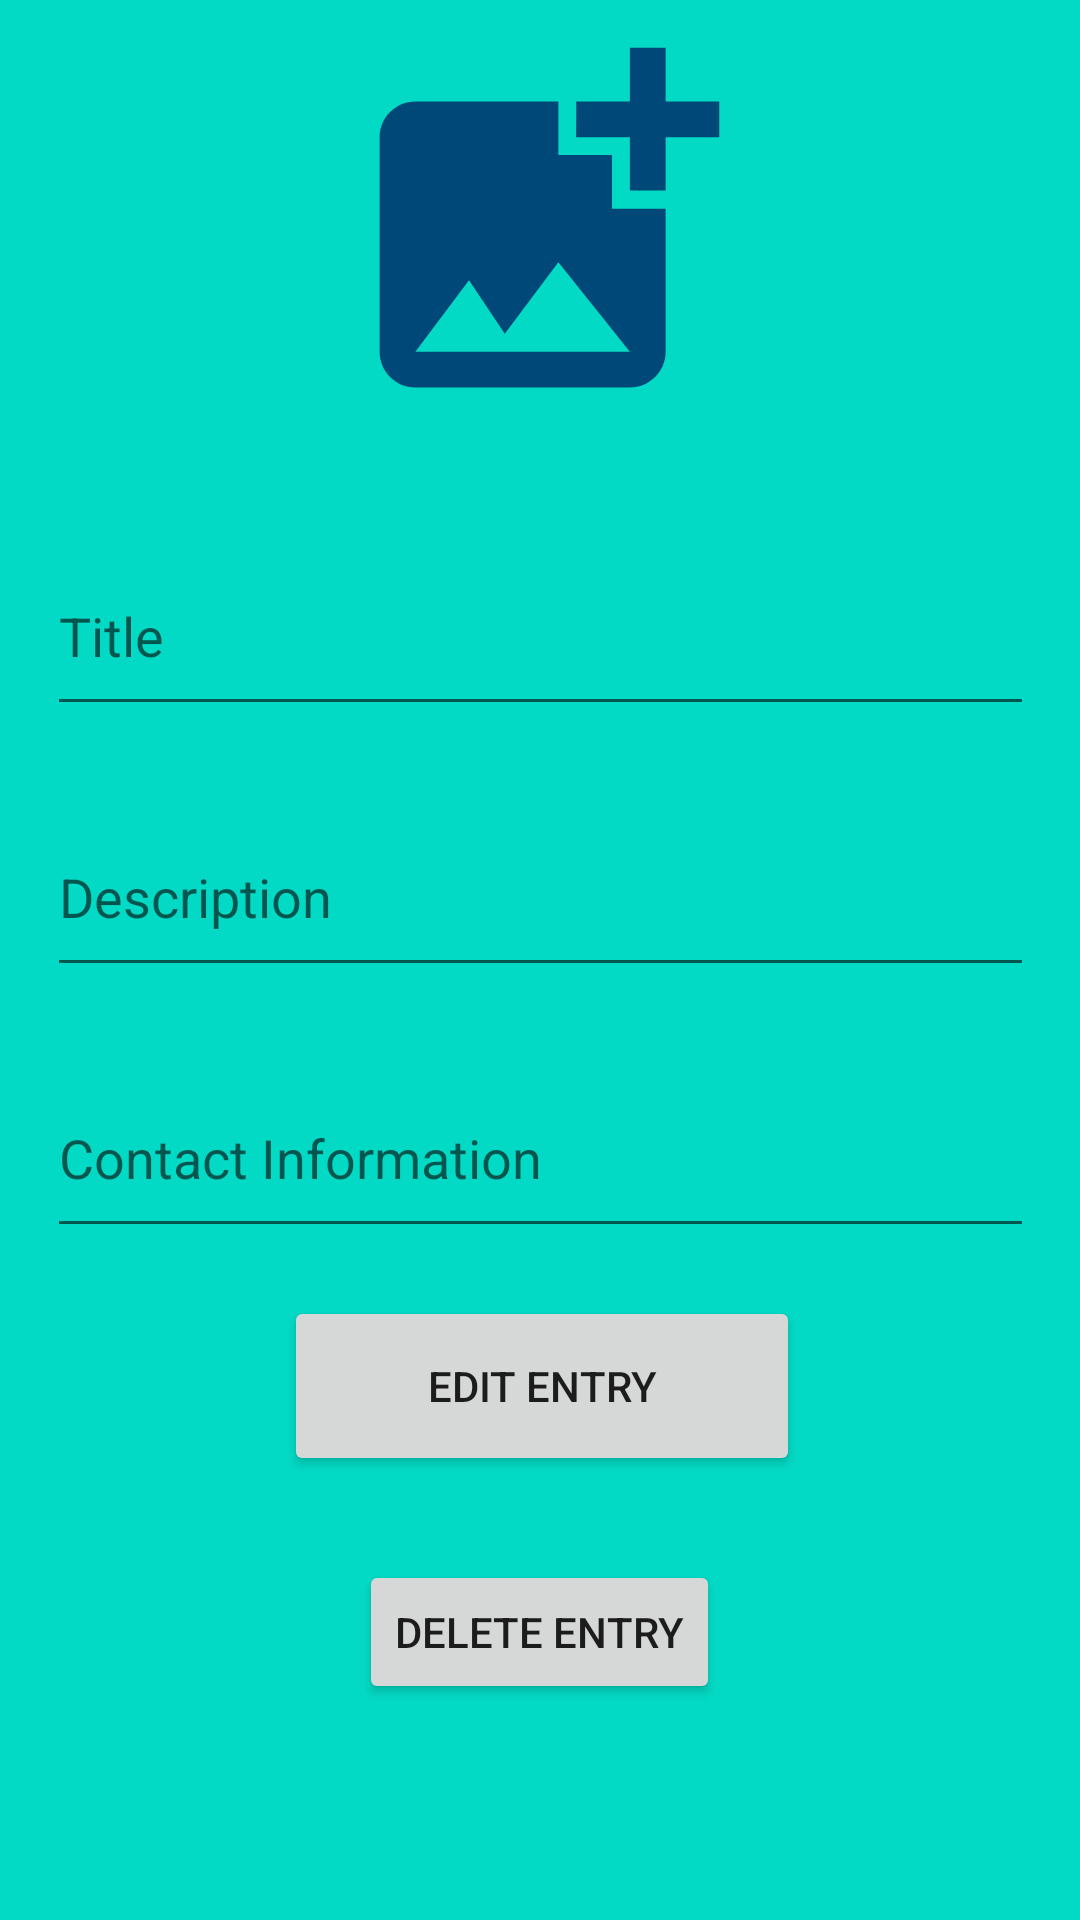

Layout XML and referenced resources for this Android screen:
<!-- AndroidManifest.xml: application theme Theme.LostandFound -->
<!-- res/layout/activity_edit_info.xml -->
<?xml version="1.0" encoding="utf-8"?>
<androidx.constraintlayout.widget.ConstraintLayout xmlns:android="http://schemas.android.com/apk/res/android"
    xmlns:app="http://schemas.android.com/apk/res-auto"
    xmlns:tools="http://schemas.android.com/tools"
    android:layout_width="match_parent"
    android:layout_height="match_parent"
    tools:context=".EditInfoActivity"
    android:background="?attr/colorSecondary">

        <ImageView
            android:id="@+id/edit_image"
            android:layout_width="171dp"
            android:layout_height="143dp"
            android:layout_marginTop="4dp"
            app:layout_constraintEnd_toEndOf="parent"
            app:layout_constraintStart_toStartOf="parent"
            app:layout_constraintTop_toTopOf="parent"
            android:src="@drawable/ic_addphoto"/>

        <EditText
            android:id="@+id/edit_title"
            android:layout_width="329dp"
            android:layout_height="63dp"
            android:layout_marginTop="32dp"
            android:ems="10"
            android:hint="Title"
            android:inputType="textPersonName"
            app:layout_constraintEnd_toEndOf="parent"
            app:layout_constraintStart_toStartOf="parent"
            app:layout_constraintTop_toBottomOf="@+id/edit_image" />

        <EditText
            android:id="@+id/edit_description"
            android:layout_width="329dp"
            android:layout_height="63dp"
            android:layout_marginTop="24dp"
            android:ems="10"
            android:hint="Description"
            android:inputType="textPersonName"
            app:layout_constraintEnd_toEndOf="@+id/edit_title"
            app:layout_constraintHorizontal_bias="1.0"
            app:layout_constraintStart_toStartOf="@+id/edit_title"
            app:layout_constraintTop_toBottomOf="@+id/edit_title" />

        <EditText
            android:id="@+id/edit_contacts"
            android:layout_width="329dp"
            android:layout_height="63dp"
            android:layout_marginTop="24dp"
            android:ems="10"
            android:hint="Contact Information"
            android:inputType="textPersonName"
            app:layout_constraintEnd_toEndOf="@+id/edit_description"
            app:layout_constraintHorizontal_bias="0.0"
            app:layout_constraintStart_toStartOf="@+id/edit_description"
            app:layout_constraintTop_toBottomOf="@+id/edit_description" />

        <Button
            android:id="@+id/edit_button"
            android:layout_width="172dp"
            android:layout_height="60dp"
            android:layout_marginTop="16dp"
            android:text="Edit Entry"
            app:layout_constraintEnd_toEndOf="@+id/edit_contacts"
            app:layout_constraintHorizontal_bias="0.503"
            app:layout_constraintStart_toStartOf="@+id/edit_contacts"
            app:layout_constraintTop_toBottomOf="@+id/edit_contacts" />

        <Button
            android:id="@+id/delete_button"
            android:layout_width="wrap_content"
            android:layout_height="wrap_content"
            android:layout_marginTop="28dp"
            android:text="Delete Entry"
            app:layout_constraintEnd_toEndOf="@+id/edit_button"
            app:layout_constraintHorizontal_bias="0.487"
            app:layout_constraintStart_toStartOf="@+id/edit_button"
            app:layout_constraintTop_toBottomOf="@+id/edit_button" />


</androidx.constraintlayout.widget.ConstraintLayout>
<!-- resources referenced by this layout -->
<resources>
  <!-- drawable ic_addphoto (drawable) -->
  <vector xmlns:android="http://schemas.android.com/apk/res/android"
      android:width="24dp"
      android:height="24dp"
      android:viewportWidth="24"
      android:viewportHeight="24"
      android:tint="@color/NTUblue"
      >
    <path
        android:fillColor="@android:color/white"
        android:pathData="M19,7v2.99s-1.99,0.01 -2,0L17,7h-3s0.01,-1.99 0,-2h3L17,2h2v3h3v2h-3zM16,11L16,8h-3L13,5L5,5c-1.1,0 -2,0.9 -2,2v12c0,1.1 0.9,2 2,2h12c1.1,0 2,-0.9 2,-2v-8h-3zM5,19l3,-4 2,3 3,-4 4,5L5,19z"/>
  </vector>
  <style name="Theme.LostandFound" parent="Theme.MaterialComponents.DayNight.NoActionBar">
          
          <item name="colorPrimary">@color/purple_500</item>
          <item name="colorPrimaryVariant">@color/purple_700</item>
          <item name="colorOnPrimary">@color/white</item>
          
          <item name="colorSecondary">@color/teal_200</item>
          <item name="colorSecondaryVariant">@color/teal_700</item>
          <item name="colorOnSecondary">@color/black</item>
          
          <item name="android:statusBarColor" tools:targetApi="l">?attr/colorPrimaryVariant</item>
          
      </style>
  <color name="NTUblue">#004877</color>
  <color name="purple_500">#FF6200EE</color>
  <color name="purple_700">#FF3700B3</color>
  <color name="white">#FFFFFFFF</color>
  <color name="teal_200">#FF03DAC5</color>
  <color name="teal_700">#FF018786</color>
  <color name="black">#FF000000</color>
</resources>
